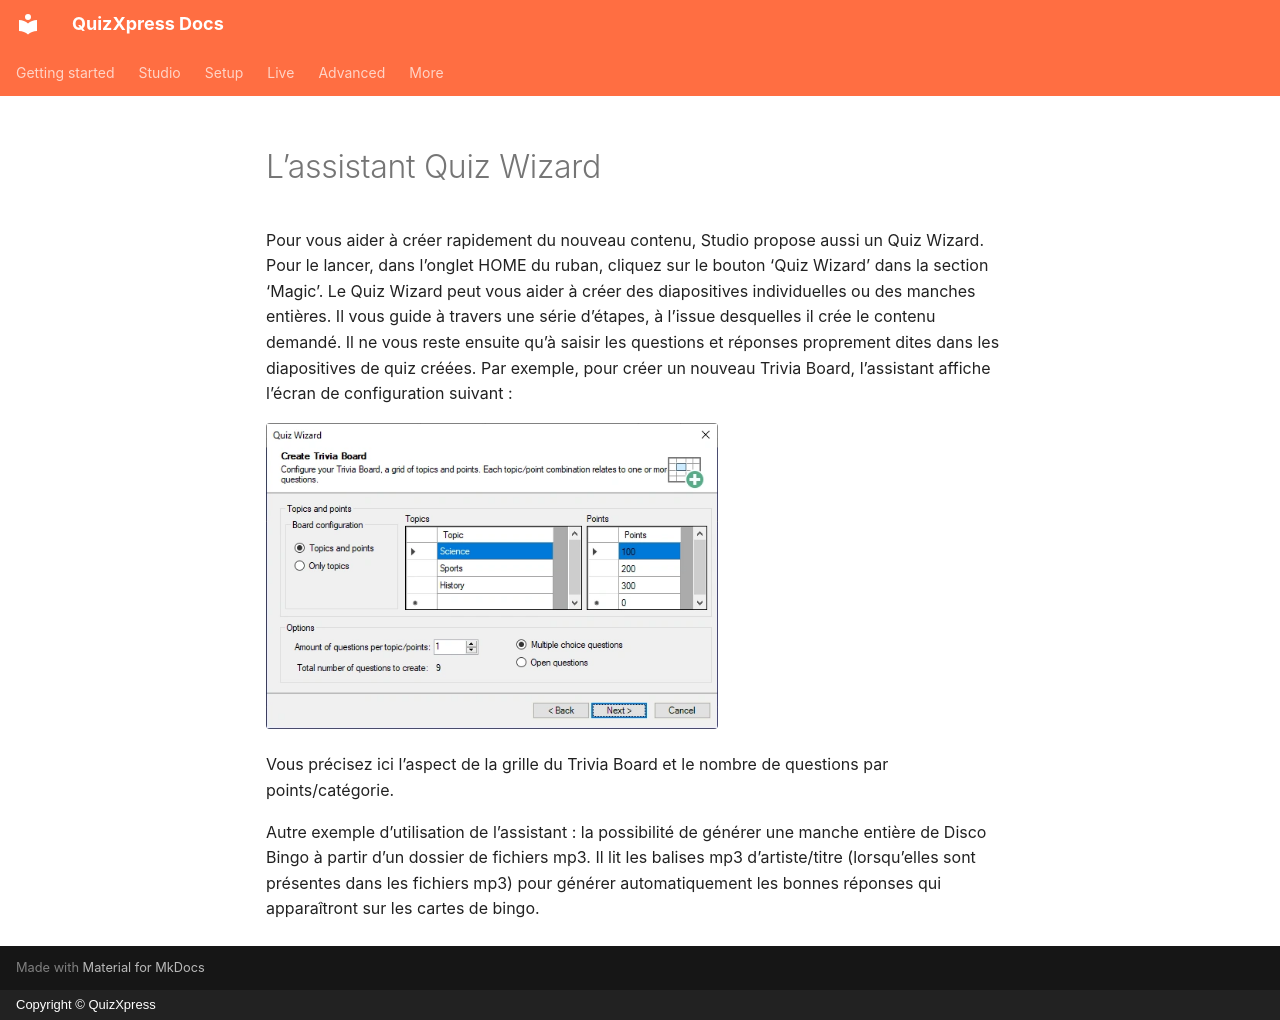

repository: gameshowcrew/quizxpress-docs · page: studio/user-interface-overview/the-quiz-wizard.fr/index.html · generator: mkdocs · copyright: Copyright © QuizXpress

# L’assistant Quiz Wizard

Pour vous aider à créer rapidement du nouveau contenu, Studio propose aussi un Quiz Wizard. Pour le lancer, dans l’onglet HOME du ruban, cliquez sur le bouton ‘Quiz Wizard’ dans la section ‘Magic’. Le Quiz Wizard peut vous aider à créer des diapositives individuelles ou des manches entières. Il vous guide à travers une série d’étapes, à l’issue desquelles il crée le contenu demandé. Il ne vous reste ensuite qu’à saisir les questions et réponses proprement dites dans les diapositives de quiz créées. Par exemple, pour créer un nouveau Trivia Board, l’assistant affiche l’écran de configuration suivant :

![](../../assets/images/image25.webp){ width="452" loading=lazy }

Vous précisez ici l’aspect de la grille du Trivia Board et le nombre de questions par points/catégorie.

Autre exemple d’utilisation de l’assistant : la possibilité de générer une manche entière de Disco Bingo à partir d’un dossier de fichiers mp3. Il lit les balises mp3 d’artiste/titre (lorsqu’elles sont présentes dans les fichiers mp3) pour générer automatiquement les bonnes réponses qui apparaîtront sur les cartes de bingo.
